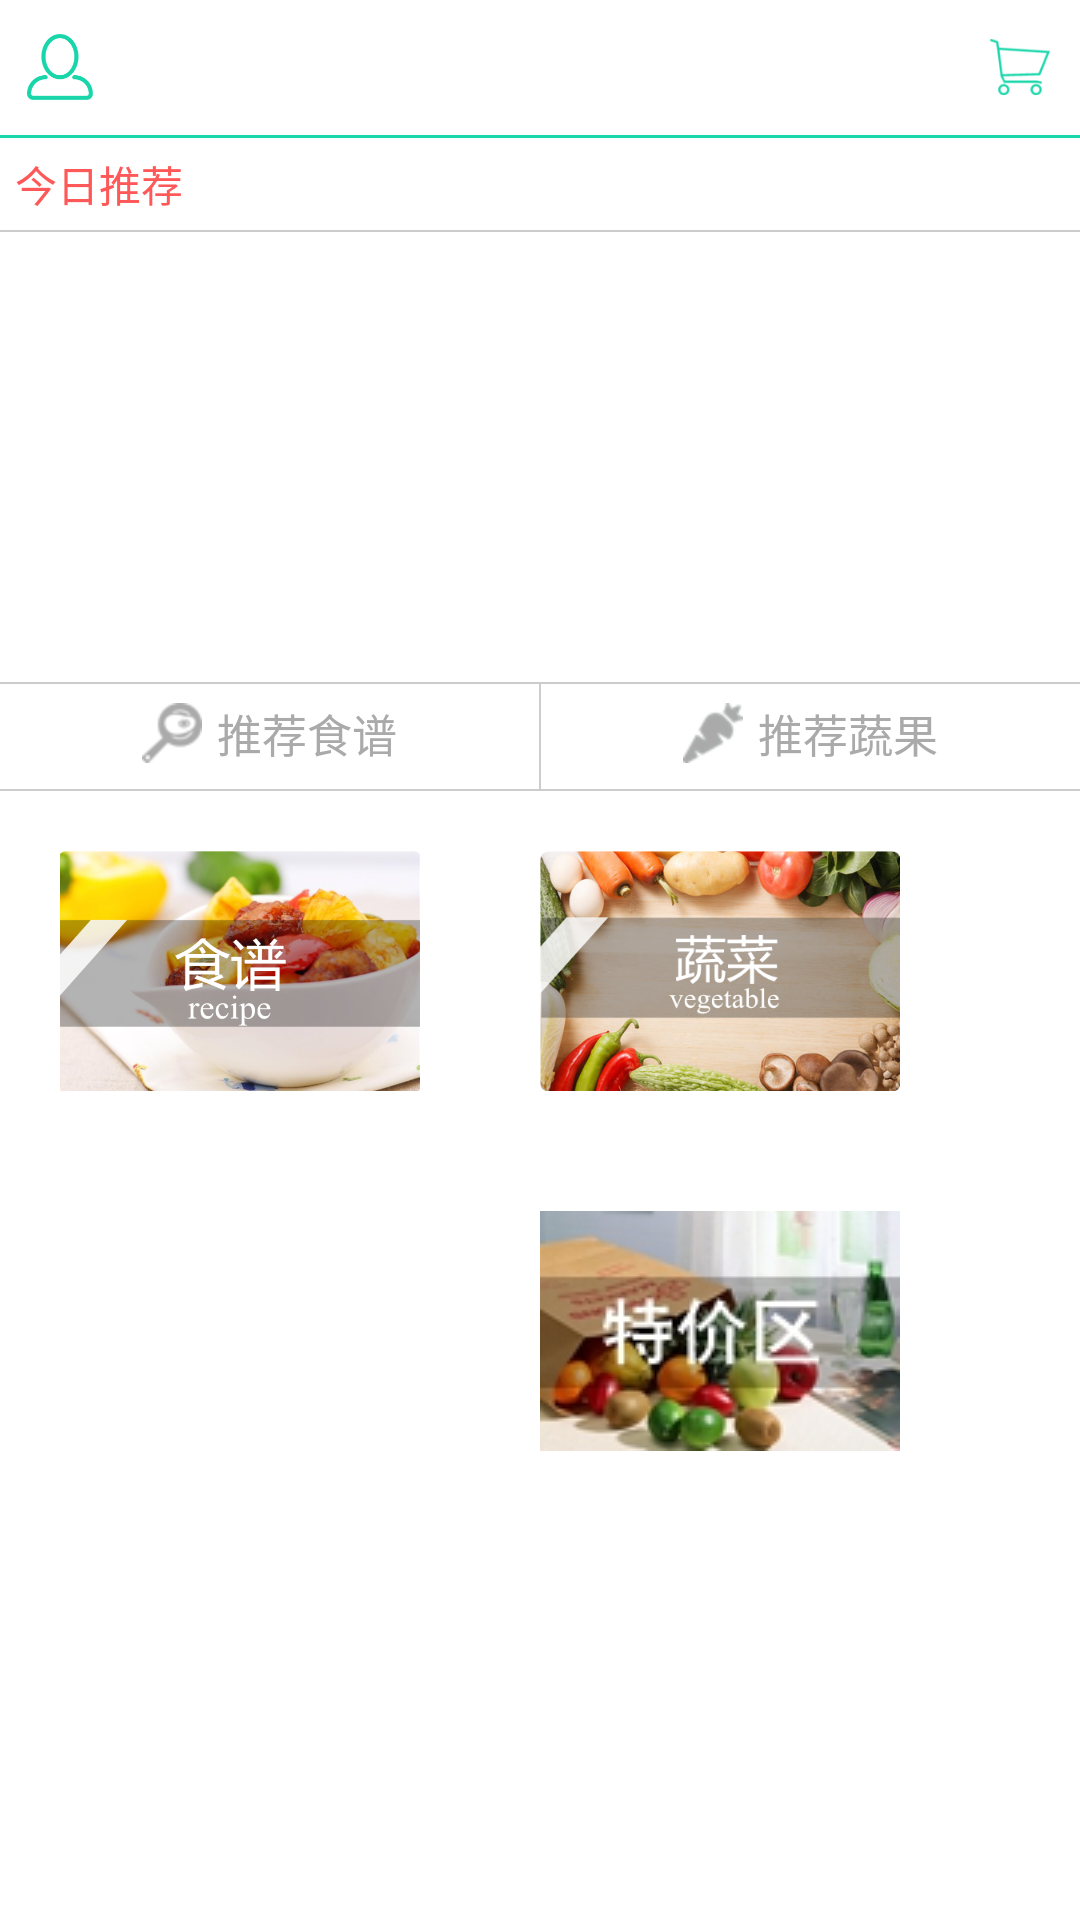

Write the Android layout XML for this screen, with the resource values it uses.
<!-- AndroidManifest.xml: application theme AppTheme -->
<!-- res/layout/activity_main.xml -->
<?xml version="1.0" encoding="utf-8"?>
<LinearLayout xmlns:android="http://schemas.android.com/apk/res/android"
    android:layout_width="match_parent"
    android:layout_height="match_parent"
    android:background="@color/white"
    android:orientation="vertical" >

    <RelativeLayout
        android:layout_width="match_parent"
        android:layout_height="45dp"
        android:background="@color/white" >

        <ImageView
            android:id="@+id/user"
            android:layout_width="30dp"
            android:layout_height="30dp"
            android:layout_centerVertical="true"
            android:layout_marginLeft="5dp"
            android:padding="4dp"
            android:src="@drawable/icon_user_green" />

        <ImageView
            android:id="@+id/shoppingCart"
            android:layout_width="40dp"
            android:layout_height="40dp"
            android:layout_alignParentRight="true"
            android:layout_centerVertical="true"
            android:padding="10dp"
            android:src="@drawable/icon_shoppingcart_green" />
    </RelativeLayout>

    <View
        android:layout_width="match_parent"
        android:layout_height="1dp"
        android:background="@color/theme_green" />

    <LinearLayout
        android:layout_width="match_parent"
        android:layout_height="wrap_content"
        android:orientation="vertical" >

        <TextView
            android:layout_width="match_parent"
            android:layout_height="wrap_content"
            android:padding="5dp"
            android:text="今日推荐"
            android:textColor="@color/orange" />

        <View
            android:layout_width="match_parent"
            android:layout_height="0.5dp"
            android:background="@color/grey" />

        <GridView
            android:id="@+id/GV_Recommend"
            android:layout_width="match_parent"
            android:layout_height="150dp"
            android:layout_marginLeft="10dp"
            android:scrollbars="@null" >
        </GridView>

        <include layout="@layout/layout_line" />

        <LinearLayout
            android:layout_width="match_parent"
            android:layout_height="35dp"
            android:orientation="horizontal" >

            <LinearLayout
                android:id="@+id/tab_recipe"
                android:layout_width="match_parent"
                android:layout_height="match_parent"
                android:layout_weight="1"
                android:orientation="vertical" >

                <TextView
                    android:layout_width="wrap_content"
                    android:layout_height="match_parent"
                    android:layout_gravity="center"
                    android:layout_weight="1"
                    android:gravity="center"
                    android:padding="4dp"
                    android:singleLine="true"
                    android:text="推荐食谱"
                    android:drawablePadding="5dp"
                    android:drawableLeft="@drawable/recipe_selector"
                    android:textColor="@drawable/myorder_tab_text"
                    android:textSize="15sp" />

                <View
                    android:layout_width="match_parent"
                    android:layout_height="2dp"
                    android:background="@drawable/recommend_tab_back" />
            </LinearLayout>

            <View
                android:layout_width="0.5dp"
                android:layout_height="wrap_content"
                android:background="#cccccc" />

            <LinearLayout
                android:id="@+id/tab_vaget"
                android:layout_width="match_parent"
                android:layout_height="match_parent"
                android:layout_weight="1"
                android:orientation="vertical" >

                <TextView
                    android:layout_width="wrap_content"
                    android:layout_height="match_parent"
                    android:layout_gravity="center"
                    android:layout_weight="1"
                    android:gravity="center"
                    android:padding="4dp"
                    android:singleLine="true"
                    android:text="推荐蔬果"
                    android:drawablePadding="5dp"
                    android:drawableLeft="@drawable/veget_selector"
                    android:textColor="@drawable/myorder_tab_text"
                    android:textSize="15sp" />

                <View
                    android:layout_width="match_parent"
                    android:layout_height="2dp"
                    android:background="@drawable/recommend_tab_back" />
            </LinearLayout>
        </LinearLayout>

        <include layout="@layout/layout_line" />
    </LinearLayout>

    <ScrollView
        android:layout_width="match_parent"
        android:layout_height="match_parent"
        android:scrollbars="none" >

        <LinearLayout
            android:layout_width="match_parent"
            android:layout_height="match_parent"
            android:orientation="vertical" >

            <LinearLayout
                android:layout_width="match_parent"
                android:layout_height="wrap_content"
                android:orientation="horizontal" >

                <ImageView
                    android:id="@+id/itemRecipe"
                    android:layout_width="120dp"
                    android:layout_height="80dp"
                    android:layout_margin="20dp"
                    android:scaleType="fitXY"
                    android:src="@drawable/main_recipe" />

                <ImageView
                    android:id="@+id/itemVagetable"
                    android:layout_width="120dp"
                    android:layout_height="80dp"
                    android:layout_margin="20dp"
                    android:scaleType="fitCenter"
                    android:src="@drawable/main_veget" />
            </LinearLayout>

            <LinearLayout
                android:layout_width="match_parent"
                android:layout_height="wrap_content"
                android:orientation="horizontal" >

                <ImageView
                    android:id="@+id/itemFruit"
                    android:layout_width="120dp"
                    android:layout_height="80dp"
                    android:layout_margin="20dp"
                    android:src="@drawable/ic_launcher" />

                <ImageView
                    android:id="@+id/itemSpecialOffer"
                    android:layout_width="120dp"
                    android:layout_height="80dp"
                    android:layout_margin="20dp"
                    android:src="@drawable/main_specialoffer" />
            </LinearLayout>

            <LinearLayout
                android:layout_width="match_parent"
                android:layout_height="wrap_content"
                android:orientation="horizontal" >

                <ImageView
                    android:id="@+id/itemOthers"
                    android:layout_width="match_parent"
                    android:layout_height="wrap_content"
                    android:layout_margin="20dp"
                    android:layout_weight="1"
                    android:src="@drawable/ic_launcher" />

                <ImageView
                    android:layout_width="match_parent"
                    android:layout_height="wrap_content"
                    android:layout_margin="20dp"
                    android:layout_weight="1"
                    android:src="@drawable/ic_launcher"
                    android:visibility="invisible" />
            </LinearLayout>
        </LinearLayout>
    </ScrollView>

</LinearLayout>
<!-- res/layout/layout_line.xml (included above) -->
<?xml version="1.0" encoding="utf-8"?>
<View xmlns:android="http://schemas.android.com/apk/res/android"
    android:layout_width="match_parent"
    android:layout_height="0.5dp"
    android:background="#cccccc" >

</View>
<!-- resources referenced by this layout -->
<resources>
  <color name="grey">#cccccc</color>
  <color name="orange">#FF5858</color>
  <color name="theme_green">#19D6AB</color>
  <color name="white">#ffffff</color>
  <!-- drawable icon_shoppingcart_green: png bitmap (drawable-hdpi, 2143 bytes) -->
  <!-- drawable icon_user_green: png bitmap (drawable-hdpi, 3758 bytes) -->
  <!-- drawable main_recipe: jpg bitmap (drawable-hdpi, 179834 bytes) -->
  <!-- drawable main_specialoffer: jpg bitmap (drawable-hdpi, 12352 bytes) -->
  <!-- drawable main_veget: jpg bitmap (drawable-hdpi, 176973 bytes) -->
  <!-- drawable myorder_tab_text (drawable) -->
  <?xml version="1.0" encoding="utf-8"?>
  <selector xmlns:android="http://schemas.android.com/apk/res/android">
  
      <item android:state_selected="true" android:color="@color/orange"></item>
      <item android:color="#aaaaaa"></item>
  
  </selector>
  <!-- drawable recipe_selector (drawable) -->
  <?xml version="1.0" encoding="utf-8"?>
  <selector xmlns:android="http://schemas.android.com/apk/res/android">
  
      <item android:state_selected="true"><bitmap android:src="@drawable/icon_recipe_orange" />
      </item>
      <item><bitmap android:src="@drawable/icon_recipe_grey" />
      </item>
  
  </selector>
  <!-- drawable recommend_tab_back (drawable) -->
  <?xml version="1.0" encoding="utf-8"?>
  <selector xmlns:android="http://schemas.android.com/apk/res/android">
  
      <item android:state_selected="true"><color android:color="@color/orange" />
      </item>
      <item><color android:color="@color/white" />
      </item>
  
  </selector>
  <!-- drawable veget_selector (drawable) -->
  <?xml version="1.0" encoding="utf-8"?>
  <selector xmlns:android="http://schemas.android.com/apk/res/android" >
        <item android:state_selected="true"><bitmap android:src="@drawable/icon_veget_orange" />
      </item>
      <item><bitmap android:src="@drawable/icon_veget_grey" />
      </item>
      
  
  </selector>
  <style name="AppTheme" parent="AppBaseTheme">
          
      </style>
  <!-- drawable icon_recipe_orange: png bitmap (drawable-hdpi, 1375 bytes) -->
  <!-- drawable icon_recipe_grey: png bitmap (drawable-hdpi, 1034 bytes) -->
  <!-- drawable icon_veget_orange: png bitmap (drawable-hdpi, 1184 bytes) -->
  <!-- drawable icon_veget_grey: png bitmap (drawable-hdpi, 1186 bytes) -->
  <style name="AppBaseTheme" parent="Theme.AppCompat.Light">
          
      </style>
</resources>
